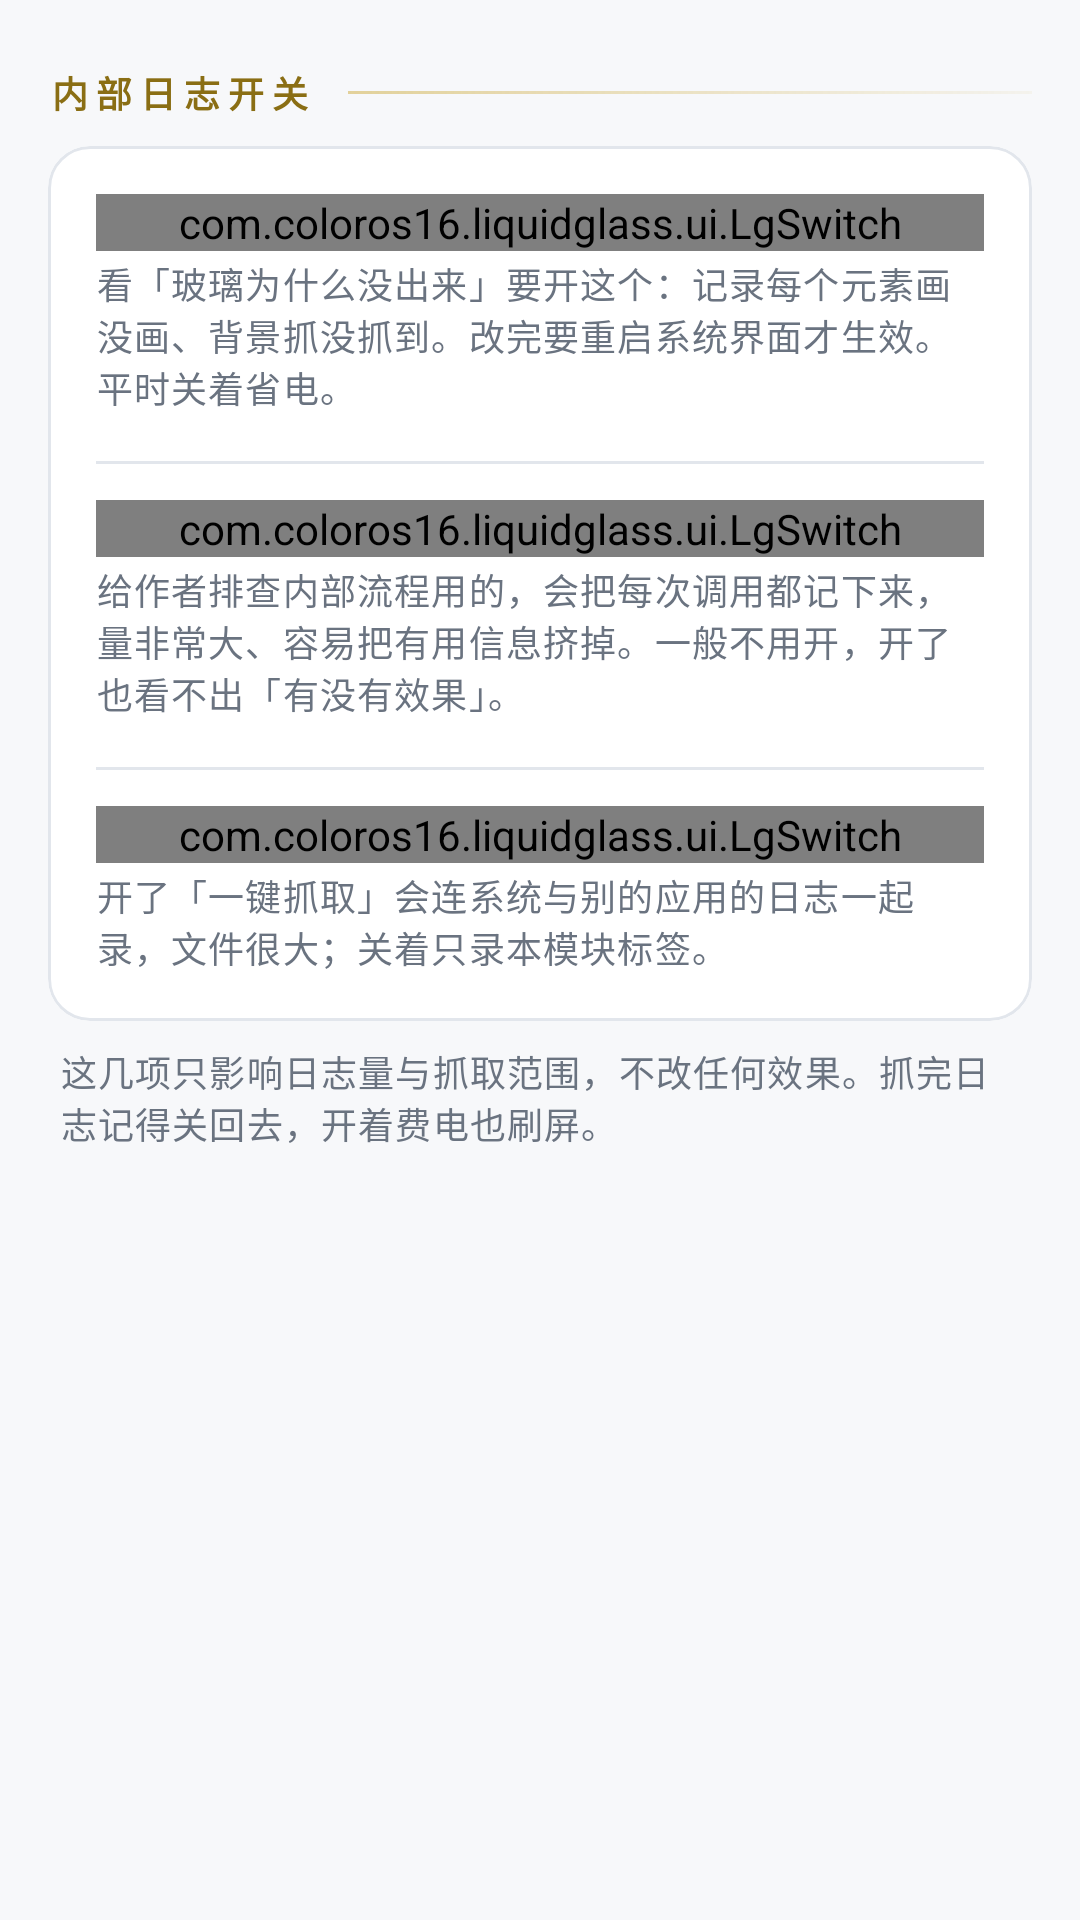

Here is an Android app screen rendered from its layout file. Give the layout XML and the strings, colors and styles it references.
<!-- AndroidManifest.xml: application theme Theme.LiquidGlass -->
<!-- res/layout/view_shell_internal.xml -->
<?xml version="1.0" encoding="utf-8"?>
<ScrollView xmlns:android="http://schemas.android.com/apk/res/android" xmlns:app="http://schemas.android.com/apk/res-auto" android:layout_width="match_parent" android:layout_height="match_parent" android:fillViewport="true">
    <LinearLayout android:layout_width="match_parent" android:layout_height="wrap_content" android:orientation="vertical" android:paddingHorizontal="16dp" android:paddingBottom="24dp">
        <LinearLayout style="@style/ShellGroupHead">
            <TextView style="@style/ShellGroupTitle" android:text="@string/settings_internal_group_logs" />
            <View style="@style/ShellGroupRule" />
        </LinearLayout>
        <com.google.android.material.card.MaterialCardView style="@style/ShellPlate" android:layout_width="match_parent" android:layout_height="wrap_content" app:cardCornerRadius="14dp">
            <LinearLayout android:layout_width="match_parent" android:layout_height="wrap_content" android:orientation="vertical" android:padding="16dp">
                <com.coloros16.liquidglass.ui.LgSwitch android:id="@+id/switchEnableLogs" android:layout_width="match_parent" android:layout_height="wrap_content" android:minHeight="0dp" android:text="@string/settings_enable_logs" android:textColor="@color/lg_ink_100" android:textSize="15sp" android:thumb="@drawable/lg_sw_thumb" android:track="@drawable/lg_sw_track" />
                <TextView android:id="@+id/enableLogsDesc" android:layout_width="match_parent" android:layout_height="wrap_content" android:layout_marginTop="2dp" android:text="@string/settings_enable_logs_desc" android:textAppearance="?attr/textAppearanceBodySmall" android:textColor="?android:attr/textColorSecondary" />
                <View android:layout_width="match_parent" android:layout_height="1dp" android:layout_marginTop="16dp" android:layout_marginBottom="12dp" android:background="?attr/colorOutlineVariant" />
                <com.coloros16.liquidglass.ui.LgSwitch android:id="@+id/switchEngineFullLog" android:layout_width="match_parent" android:layout_height="wrap_content" android:minHeight="0dp" android:text="@string/settings_engine_full_log" android:textColor="@color/lg_ink_100" android:textSize="15sp" android:thumb="@drawable/lg_sw_thumb" android:track="@drawable/lg_sw_track" />
                <TextView android:layout_width="match_parent" android:layout_height="wrap_content" android:layout_marginTop="2dp" android:text="@string/settings_engine_full_log_desc" android:textAppearance="?attr/textAppearanceBodySmall" android:textColor="?android:attr/textColorSecondary" />
                <View android:layout_width="match_parent" android:layout_height="1dp" android:layout_marginTop="16dp" android:layout_marginBottom="12dp" android:background="?attr/colorOutlineVariant" />
                <com.coloros16.liquidglass.ui.LgSwitch android:id="@+id/switchCaptureAll" android:layout_width="match_parent" android:layout_height="wrap_content" android:minHeight="0dp" android:text="@string/settings_capture_include_all" android:textColor="@color/lg_ink_100" android:textSize="15sp" android:thumb="@drawable/lg_sw_thumb" android:track="@drawable/lg_sw_track" />
                <TextView android:layout_width="match_parent" android:layout_height="wrap_content" android:layout_marginTop="2dp" android:text="@string/settings_internal_capture_all_desc" android:textAppearance="?attr/textAppearanceBodySmall" android:textColor="?android:attr/textColorSecondary" />
            </LinearLayout>
        </com.google.android.material.card.MaterialCardView>
        <TextView style="@style/ShellHint" android:text="@string/settings_internal_log_hint" />
    </LinearLayout>
</ScrollView>
<!-- resources referenced by this layout -->
<resources>
  <color name="lg_ink_100">#14171C</color>
  <string name="settings_capture_include_all">含全部日志（默认只抓模块标签）</string>
  <string name="settings_enable_logs">记录效果细节</string>
  <string name="settings_enable_logs_desc">看「玻璃为什么没出来」要开这个：记录每个元素画没画、背景抓没抓到。改完要重启系统界面才生效。平时关着省电。</string>
  <string name="settings_engine_full_log">记录每一步动作（很吵）</string>
  <string name="settings_engine_full_log_desc">给作者排查内部流程用的，会把每次调用都记下来，量非常大、容易把有用信息挤掉。一般不用开，开了也看不出「有没有效果」。</string>
  <string name="settings_internal_capture_all_desc">开了「一键抓取」会连系统与别的应用的日志一起录，文件很大；关着只录本模块标签。</string>
  <string name="settings_internal_group_logs">内部日志开关</string>
  <string name="settings_internal_log_hint">这几项只影响日志量与抓取范围，不改任何效果。抓完日志记得关回去，开着费电也刷屏。</string>
  <style name="ShellGroupHead">
          <item name="android:layout_width">match_parent</item>
          <item name="android:layout_height">wrap_content</item>
          <item name="android:layout_marginTop">22dp</item>
          <item name="android:layout_marginBottom">9dp</item>
          <item name="android:gravity">center_vertical</item>
          <item name="android:orientation">horizontal</item>
      </style>
  <style name="ShellGroupRule">
          <item name="android:layout_width">0dp</item>
          <item name="android:layout_height">1dp</item>
          <item name="android:layout_marginStart">12dp</item>
          <item name="android:layout_weight">1</item>
          <item name="android:background">@drawable/bg_rule_brass</item>
      </style>
  <style name="ShellGroupTitle">
          <item name="android:layout_width">wrap_content</item>
          <item name="android:layout_height">wrap_content</item>
          <item name="android:letterSpacing">0.22</item>
          <item name="android:textColor">@color/lg_brass</item>
          <item name="android:textSize">12sp</item>
          <item name="android:textStyle">bold</item>
      </style>
  <style name="ShellHint">
          <item name="android:layout_width">match_parent</item>
          <item name="android:layout_height">wrap_content</item>
          <item name="android:layout_marginTop">8dp</item>
          <item name="android:paddingStart">4dp</item>
          <item name="android:paddingEnd">4dp</item>
          <item name="android:textAppearance">?attr/textAppearanceBodySmall</item>
          <item name="android:textColor">@color/lg_ink_400</item>
      </style>
  <style name="ShellPlate" parent="Widget.Material3.CardView.Filled">
          <item name="cardBackgroundColor">@color/lg_plate_700</item>
          <item name="strokeColor">@color/lg_seam</item>
          <item name="strokeWidth">1dp</item>
          <item name="cardCornerRadius">14dp</item>
          <item name="cardElevation">0dp</item>
      </style>
  <color name="lg_thumb_off">#FFFFFF</color>
  <color name="lg_blued">#3E6FD1</color>
  <color name="lg_track_off">#D7DCE4</color>
  <color name="lg_sw_stroke">#B9C1CD</color>
  <!-- drawable bg_rule_brass (drawable) -->
  <?xml version="1.0" encoding="utf-8"?>
  <shape xmlns:android="http://schemas.android.com/apk/res/android"
      android:shape="rectangle">
      <gradient
          android:angle="0"
          android:endColor="#0FC9A227"
          android:startColor="#73C9A227" />
  </shape>
  <color name="lg_brass">#8A6E14</color>
  <color name="lg_ink_400">#6A7380</color>
  <color name="lg_plate_700">#FFFFFF</color>
  <color name="lg_seam">#E2E6EC</color>
  <color name="lg_primary_container">#DCE6FA</color>
  <color name="lg_blued_ink">#2F5CB8</color>
  <color name="lg_brass_container">#F3ECD3</color>
  <color name="lg_brass_ink">#7A6110</color>
  <color name="lg_ruby">#C0454F</color>
  <color name="lg_bench_800">#F7F8FA</color>
  <color name="lg_bench_900">#F2F4F7</color>
  <color name="lg_plate_600">#F0F2F5</color>
</resources>
